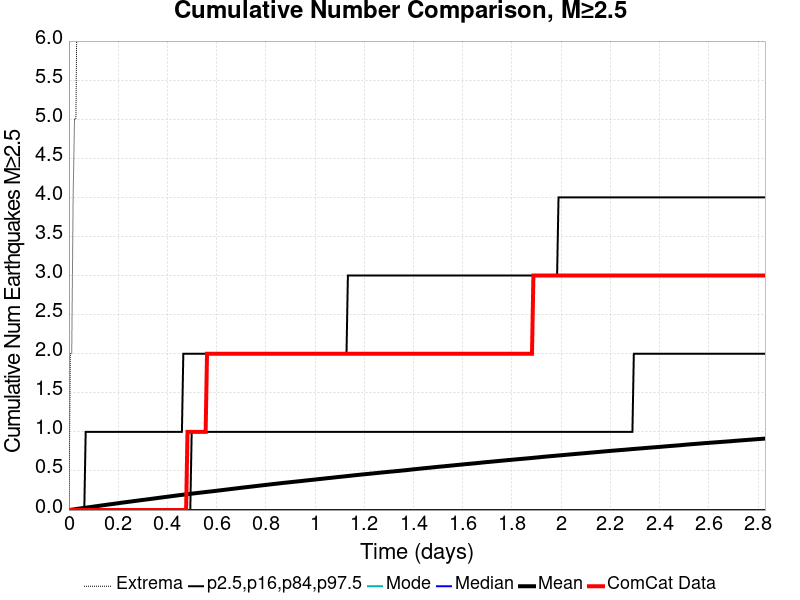

Source data for this figure (header and first rows):
Time (days), ComCat Data, Simulation Mean, Simulation Median, Simulation Mode, Simulation Minimum, Simulation Maximum, 2.5 %-ile, 16 %-ile, 84 %-ile, 97.5 %-ile
0.0, 0.0, 0.0, 0.0, 0.0, 0.0, 0.0, 0.0, 0.0, 0.0, 0.0
0.005668, 0.0, 0.00246, 0.0, 0.0, 0.0, 2.0, 0.0, 0.0, 0.0, 0.0
0.01134, 0.0, 0.005, 0.0, 0.0, 0.0, 2.0, 0.0, 0.0, 0.0, 0.0
0.017, 0.0, 0.00757, 0.0, 0.0, 0.0, 4.0, 0.0, 0.0, 0.0, 0.0
0.02267, 0.0, 0.00977, 0.0, 0.0, 0.0, 5.0, 0.0, 0.0, 0.0, 0.0
0.02834, 0.0, 0.01237, 0.0, 0.0, 0.0, 5.0, 0.0, 0.0, 0.0, 0.0
0.03401, 0.0, 0.01512, 0.0, 0.0, 0.0, 7.0, 0.0, 0.0, 0.0, 0.0
0.03967, 0.0, 0.01779, 0.0, 0.0, 0.0, 9.0, 0.0, 0.0, 0.0, 0.0
0.04534, 0.0, 0.0203, 0.0, 0.0, 0.0, 10.0, 0.0, 0.0, 0.0, 0.0
0.05101, 0.0, 0.02287, 0.0, 0.0, 0.0, 12.0, 0.0, 0.0, 0.0, 0.0
0.05668, 0.0, 0.02528, 0.0, 0.0, 0.0, 14.0, 0.0, 0.0, 0.0, 0.0
0.06234, 0.0, 0.02769, 0.0, 0.0, 0.0, 18.0, 0.0, 0.0, 0.0, 0.0
0.06801, 0.0, 0.03017, 0.0, 0.0, 0.0, 21.0, 0.0, 0.0, 0.0, 1.0
0.07368, 0.0, 0.0326, 0.0, 0.0, 0.0, 23.0, 0.0, 0.0, 0.0, 1.0
0.07935, 0.0, 0.03505, 0.0, 0.0, 0.0, 26.0, 0.0, 0.0, 0.0, 1.0
0.08501, 0.0, 0.03759, 0.0, 0.0, 0.0, 27.0, 0.0, 0.0, 0.0, 1.0
0.09068, 0.0, 0.04006, 0.0, 0.0, 0.0, 31.0, 0.0, 0.0, 0.0, 1.0
0.09635, 0.0, 0.04253, 0.0, 0.0, 0.0, 34.0, 0.0, 0.0, 0.0, 1.0
0.102, 0.0, 0.04504, 0.0, 0.0, 0.0, 34.0, 0.0, 0.0, 0.0, 1.0
0.1077, 0.0, 0.04753, 0.0, 0.0, 0.0, 35.0, 0.0, 0.0, 0.0, 1.0
0.1134, 0.0, 0.05003, 0.0, 0.0, 0.0, 36.0, 0.0, 0.0, 0.0, 1.0
0.119, 0.0, 0.05269, 0.0, 0.0, 0.0, 41.0, 0.0, 0.0, 0.0, 1.0
0.1247, 0.0, 0.05501, 0.0, 0.0, 0.0, 44.0, 0.0, 0.0, 0.0, 1.0
0.1304, 0.0, 0.05759, 0.0, 0.0, 0.0, 46.0, 0.0, 0.0, 0.0, 1.0
0.136, 0.0, 0.06011, 0.0, 0.0, 0.0, 49.0, 0.0, 0.0, 0.0, 1.0
0.1417, 0.0, 0.0625, 0.0, 0.0, 0.0, 51.0, 0.0, 0.0, 0.0, 1.0
0.1474, 0.0, 0.06492, 0.0, 0.0, 0.0, 53.0, 0.0, 0.0, 0.0, 1.0
0.153, 0.0, 0.06776, 0.0, 0.0, 0.0, 56.0, 0.0, 0.0, 0.0, 1.0
0.1587, 0.0, 0.07023, 0.0, 0.0, 0.0, 58.0, 0.0, 0.0, 0.0, 1.0
0.1644, 0.0, 0.07253, 0.0, 0.0, 0.0, 59.0, 0.0, 0.0, 0.0, 1.0
0.17, 0.0, 0.0748, 0.0, 0.0, 0.0, 62.0, 0.0, 0.0, 0.0, 1.0
0.1757, 0.0, 0.07699, 0.0, 0.0, 0.0, 64.0, 0.0, 0.0, 0.0, 1.0
0.1814, 0.0, 0.07933, 0.0, 0.0, 0.0, 65.0, 0.0, 0.0, 0.0, 1.0
0.187, 0.0, 0.0817, 0.0, 0.0, 0.0, 71.0, 0.0, 0.0, 0.0, 1.0
0.1927, 0.0, 0.08434, 0.0, 0.0, 0.0, 79.0, 0.0, 0.0, 0.0, 1.0
0.1984, 0.0, 0.08682, 0.0, 0.0, 0.0, 83.0, 0.0, 0.0, 0.0, 1.0
0.204, 0.0, 0.08939, 0.0, 0.0, 0.0, 87.0, 0.0, 0.0, 0.0, 1.0
0.2097, 0.0, 0.09216, 0.0, 0.0, 0.0, 89.0, 0.0, 0.0, 0.0, 1.0
0.2154, 0.0, 0.09441, 0.0, 0.0, 0.0, 90.0, 0.0, 0.0, 0.0, 1.0
0.221, 0.0, 0.09685, 0.0, 0.0, 0.0, 94.0, 0.0, 0.0, 0.0, 1.0
0.2267, 0.0, 0.09914, 0.0, 0.0, 0.0, 94.0, 0.0, 0.0, 0.0, 1.0
0.2324, 0.0, 0.1013, 0.0, 0.0, 0.0, 95.0, 0.0, 0.0, 0.0, 1.0
0.238, 0.0, 0.1038, 0.0, 0.0, 0.0, 97.0, 0.0, 0.0, 0.0, 1.0
0.2437, 0.0, 0.1061, 0.0, 0.0, 0.0, 97.0, 0.0, 0.0, 0.0, 1.0
0.2494, 0.0, 0.1084, 0.0, 0.0, 0.0, 97.0, 0.0, 0.0, 0.0, 1.0
0.255, 0.0, 0.1108, 0.0, 0.0, 0.0, 99.0, 0.0, 0.0, 0.0, 1.0
0.2607, 0.0, 0.1132, 0.0, 0.0, 0.0, 100.0, 0.0, 0.0, 0.0, 1.0
0.2664, 0.0, 0.1157, 0.0, 0.0, 0.0, 100.0, 0.0, 0.0, 0.0, 1.0
0.272, 0.0, 0.118, 0.0, 0.0, 0.0, 100.0, 0.0, 0.0, 0.0, 1.0
0.2777, 0.0, 0.1202, 0.0, 0.0, 0.0, 100.0, 0.0, 0.0, 0.0, 1.0
0.2834, 0.0, 0.1225, 0.0, 0.0, 0.0, 100.0, 0.0, 0.0, 0.0, 1.0
0.289, 0.0, 0.125, 0.0, 0.0, 0.0, 101.0, 0.0, 0.0, 0.0, 1.0
0.2947, 0.0, 0.1273, 0.0, 0.0, 0.0, 101.0, 0.0, 0.0, 0.0, 1.0
0.3004, 0.0, 0.1295, 0.0, 0.0, 0.0, 101.0, 0.0, 0.0, 0.0, 1.0
0.3061, 0.0, 0.1318, 0.0, 0.0, 0.0, 101.0, 0.0, 0.0, 0.0, 1.0
0.3117, 0.0, 0.134, 0.0, 0.0, 0.0, 102.0, 0.0, 0.0, 0.0, 1.0
0.3174, 0.0, 0.1363, 0.0, 0.0, 0.0, 104.0, 0.0, 0.0, 0.0, 1.0
0.3231, 0.0, 0.1385, 0.0, 0.0, 0.0, 105.0, 0.0, 0.0, 0.0, 1.0
0.3287, 0.0, 0.1409, 0.0, 0.0, 0.0, 105.0, 0.0, 0.0, 0.0, 1.0
0.3344, 0.0, 0.1434, 0.0, 0.0, 0.0, 106.0, 0.0, 0.0, 0.0, 1.0
... 440 more rows
